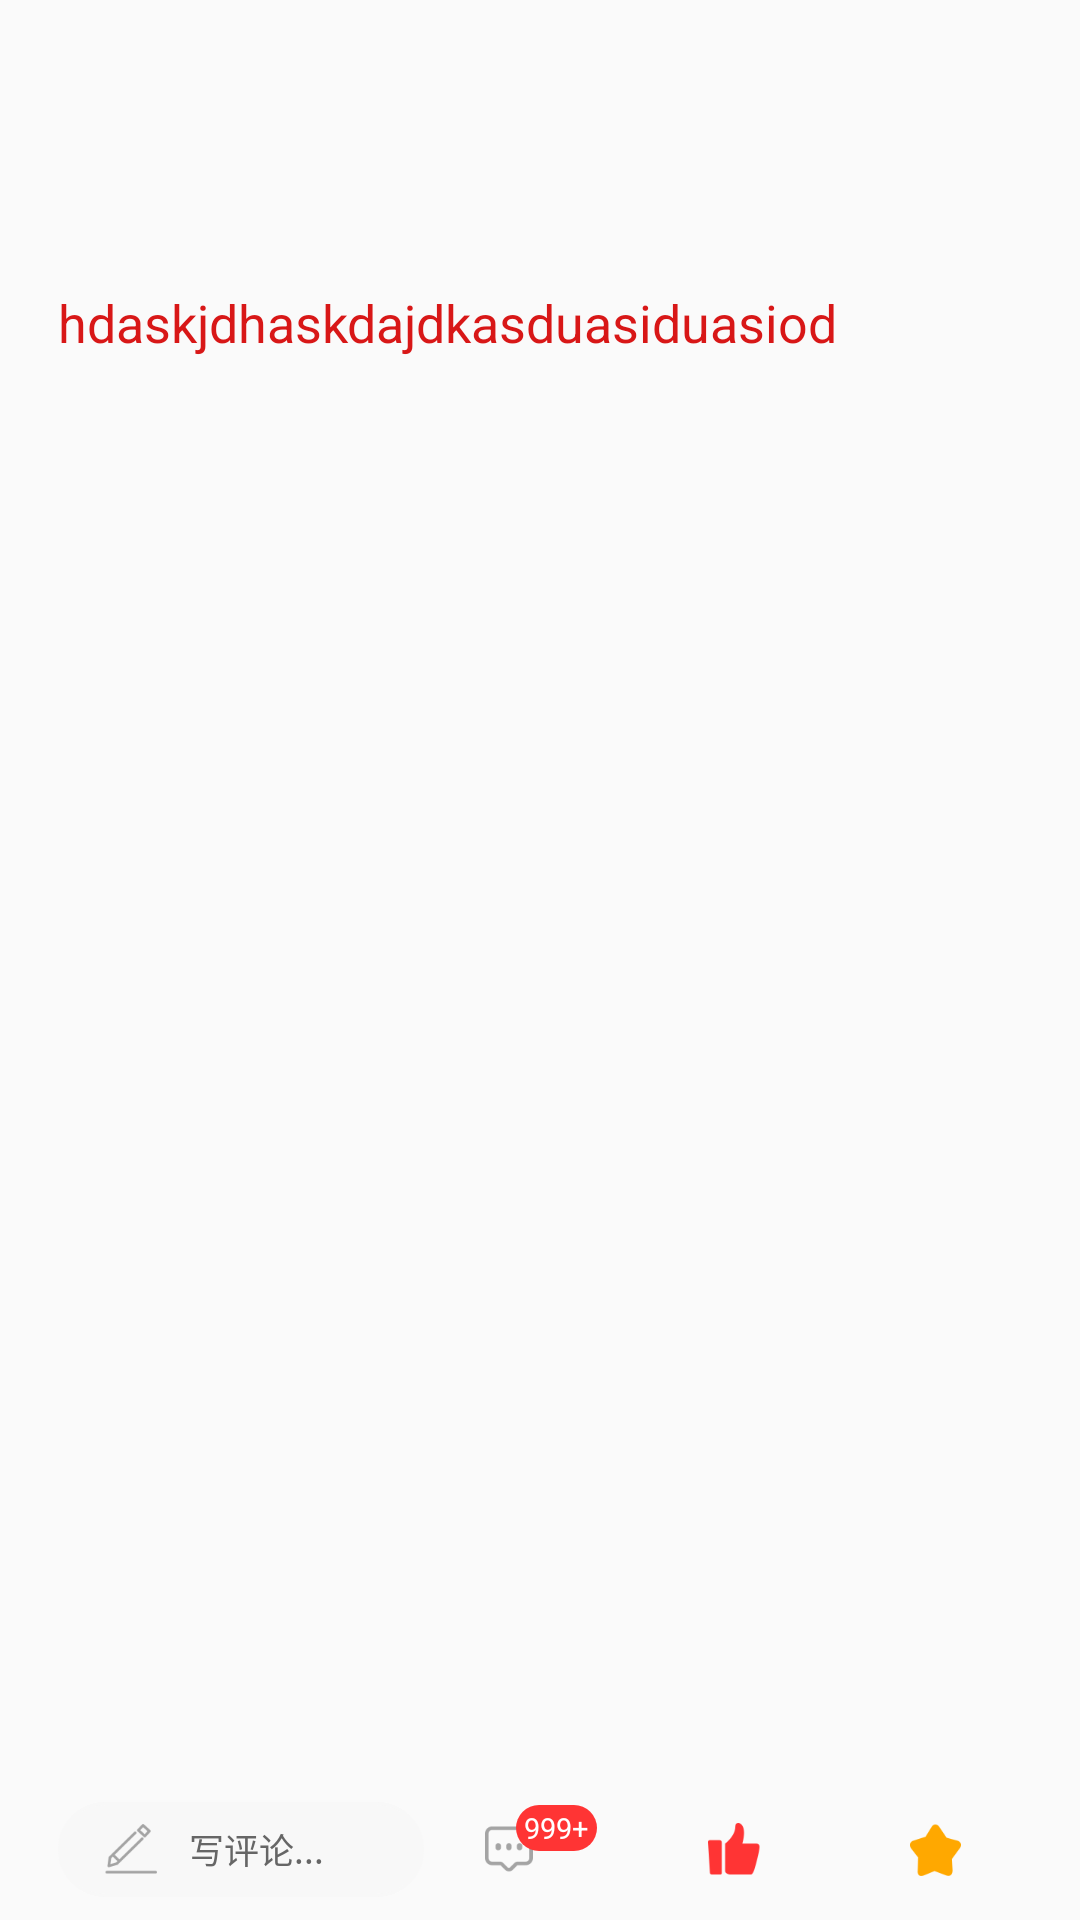

Layout XML and referenced resources for this Android screen:
<!-- AndroidManifest.xml: application theme AppTheme -->
<!-- res/layout/activity_remark.xml -->
<?xml version="1.0" encoding="utf-8"?>
<RelativeLayout xmlns:android="http://schemas.android.com/apk/res/android"
    xmlns:app="http://schemas.android.com/apk/res-auto"
    xmlns:tools="http://schemas.android.com/tools"
    android:layout_width="match_parent"
    android:layout_height="match_parent"
    tools:context=".remark.RemarkActivity">


    <TextView
        android:layout_width="wrap_content"
        android:layout_height="wrap_content"
        android:layout_marginLeft="@dimen/dp_20"
        android:layout_marginTop="@dimen/dp_100"
        android:layout_marginRight="@dimen/dp_20"
        android:text="hdaskjdhaskdajdkasduasiduasiod"
        android:textColor="#D81717"
        android:textSize="@dimen/sp_18" />

    <RelativeLayout
        android:id="@+id/web_rl"
        android:layout_width="match_parent"
        android:layout_height="@dimen/dp_50"
        android:layout_alignParentBottom="true"
        android:paddingTop="@dimen/dp_9"
        android:paddingBottom="@dimen/dp_8">

        <LinearLayout
            android:id="@+id/web_remark_ll"
            android:layout_width="match_parent"
            android:layout_height="match_parent"
            android:layout_marginLeft="@dimen/dp_20"
            android:layout_marginRight="@dimen/dp_20"
            android:layout_toLeftOf="@id/remark_rl"
            android:background="@drawable/news_remark_detail_shape">

            <ImageView
                android:layout_width="wrap_content"
                android:layout_height="wrap_content"
                android:layout_gravity="center_vertical"
                android:layout_marginLeft="@dimen/dp_16"
                android:src="@drawable/news_add_remark" />

            <TextView
                android:layout_width="match_parent"
                android:layout_height="match_parent"
                android:layout_marginLeft="@dimen/dp_11"
                android:gravity="center_vertical"
                android:text="写评论..."
                android:textColor="#666666"
                android:textSize="@dimen/sp_12" />
        </LinearLayout>

        <RelativeLayout
            android:id="@+id/remark_rl"
            android:layout_width="@dimen/dp_43"
            android:layout_height="match_parent"
            android:layout_marginRight="@dimen/dp_30"
            android:layout_toLeftOf="@id/point_rl">

            <ImageView
                android:id="@+id/remark_iv"
                android:layout_width="wrap_content"
                android:layout_height="wrap_content"
                android:layout_centerVertical="true"
                android:src="@drawable/news_remark" />

            <TextView
                android:id="@+id/remark_tv"
                android:layout_width="wrap_content"
                android:layout_height="wrap_content"
                android:layout_alignParentRight="true"
                android:layout_marginTop="@dimen/dp_1"
                android:layout_marginRight="@dimen/dp_3"
                android:background="@drawable/shape_news_remark"
                android:gravity="center"
                android:text="999+"
                android:textColor="#FFFFFF"
                android:textSize="@dimen/sp_10" />
        </RelativeLayout>

        <RelativeLayout
            android:id="@+id/point_rl"
            android:layout_width="@dimen/dp_30"
            android:layout_height="match_parent"
            android:layout_marginRight="@dimen/dp_40"
            android:layout_toLeftOf="@id/collect_rl">

            <ImageView
                android:id="@+id/point_iv"
                android:layout_width="wrap_content"
                android:layout_height="wrap_content"
                android:layout_centerInParent="true"
                android:src="@drawable/news_point" />
        </RelativeLayout>

        <RelativeLayout
            android:id="@+id/collect_rl"
            android:layout_width="@dimen/dp_30"
            android:layout_height="match_parent"
            android:layout_alignParentRight="true"
            android:layout_marginRight="@dimen/dp_35">

            <ImageView
                android:id="@+id/collect_iv"
                android:layout_width="wrap_content"
                android:layout_height="wrap_content"
                android:layout_centerInParent="true"
                android:src="@drawable/news_collect" />
        </RelativeLayout>
    </RelativeLayout>

    <com.example.mydialog.remark.two.BaseRemarkPointDialog
        android:id="@+id/point_dialog"
        android:layout_width="match_parent"
        android:layout_height="match_parent"
        android:visibility="gone" />
</RelativeLayout>
<!-- resources referenced by this layout -->
<resources>
  <dimen name="dp_1">0.96dp</dimen>
  <dimen name="dp_100">96.00dp</dimen>
  <dimen name="dp_11">10.56dp</dimen>
  <dimen name="dp_16">15.36dp</dimen>
  <dimen name="dp_20">19.20dp</dimen>
  <dimen name="dp_3">2.88dp</dimen>
  <dimen name="dp_30">28.80dp</dimen>
  <dimen name="dp_35">33.60dp</dimen>
  <dimen name="dp_40">38.40dp</dimen>
  <dimen name="dp_43">41.28dp</dimen>
  <dimen name="dp_50">48.00dp</dimen>
  <dimen name="dp_8">7.68dp</dimen>
  <dimen name="dp_9">8.64dp</dimen>
  <dimen name="sp_10">9.60sp</dimen>
  <dimen name="sp_12">11.52sp</dimen>
  <dimen name="sp_18">17.28sp</dimen>
  <!-- drawable news_add_remark: png bitmap (drawable-xxhdpi, 2290 bytes) -->
  <!-- drawable news_collect: png bitmap (drawable-xxhdpi, 1379 bytes) -->
  <!-- drawable news_point: png bitmap (drawable-xxhdpi, 1496 bytes) -->
  <!-- drawable news_remark: png bitmap (drawable-xxhdpi, 1690 bytes) -->
  <!-- drawable news_remark_detail_shape (drawable) -->
  <?xml version="1.0" encoding="utf-8"?>
  <shape xmlns:android="http://schemas.android.com/apk/res/android">
  
      <size android:width="@dimen/dp_200" android:height="@dimen/dp_40"/>
      <corners android:radius="@dimen/dp_20"/>
      <solid android:color="#F8F8F8"/>
      <stroke android:color="#F8F8F8" android:width="@dimen/dp_1"/>
  
  </shape>
  <!-- drawable shape_news_remark (drawable) -->
  <?xml version="1.0" encoding="utf-8"?>
  <shape xmlns:android="http://schemas.android.com/apk/res/android"
      android:shape="rectangle">
  
      <size android:height="@dimen/dp_16"
          android:width="@dimen/dp_28"/>
  
      <solid android:color="#FF3434" />
  
  
      <corners
          android:bottomLeftRadius="8dp"
          android:bottomRightRadius="8dp"
          android:topLeftRadius="8dp"
          android:topRightRadius="8dp" />
  
  </shape>
  <style name="AppTheme" parent="Theme.AppCompat.Light.DarkActionBar">
          
          <item name="colorPrimary">@color/colorPrimary</item>
          <item name="colorPrimaryDark">@color/colorPrimaryDark</item>
          <item name="colorAccent">@color/colorAccent</item>
      </style>
  <dimen name="dp_200">192.00dp</dimen>
  <dimen name="dp_28">26.88dp</dimen>
  <color name="colorPrimary">#008577</color>
  <color name="colorPrimaryDark">#00574B</color>
  <color name="colorAccent">#D81B60</color>
</resources>
